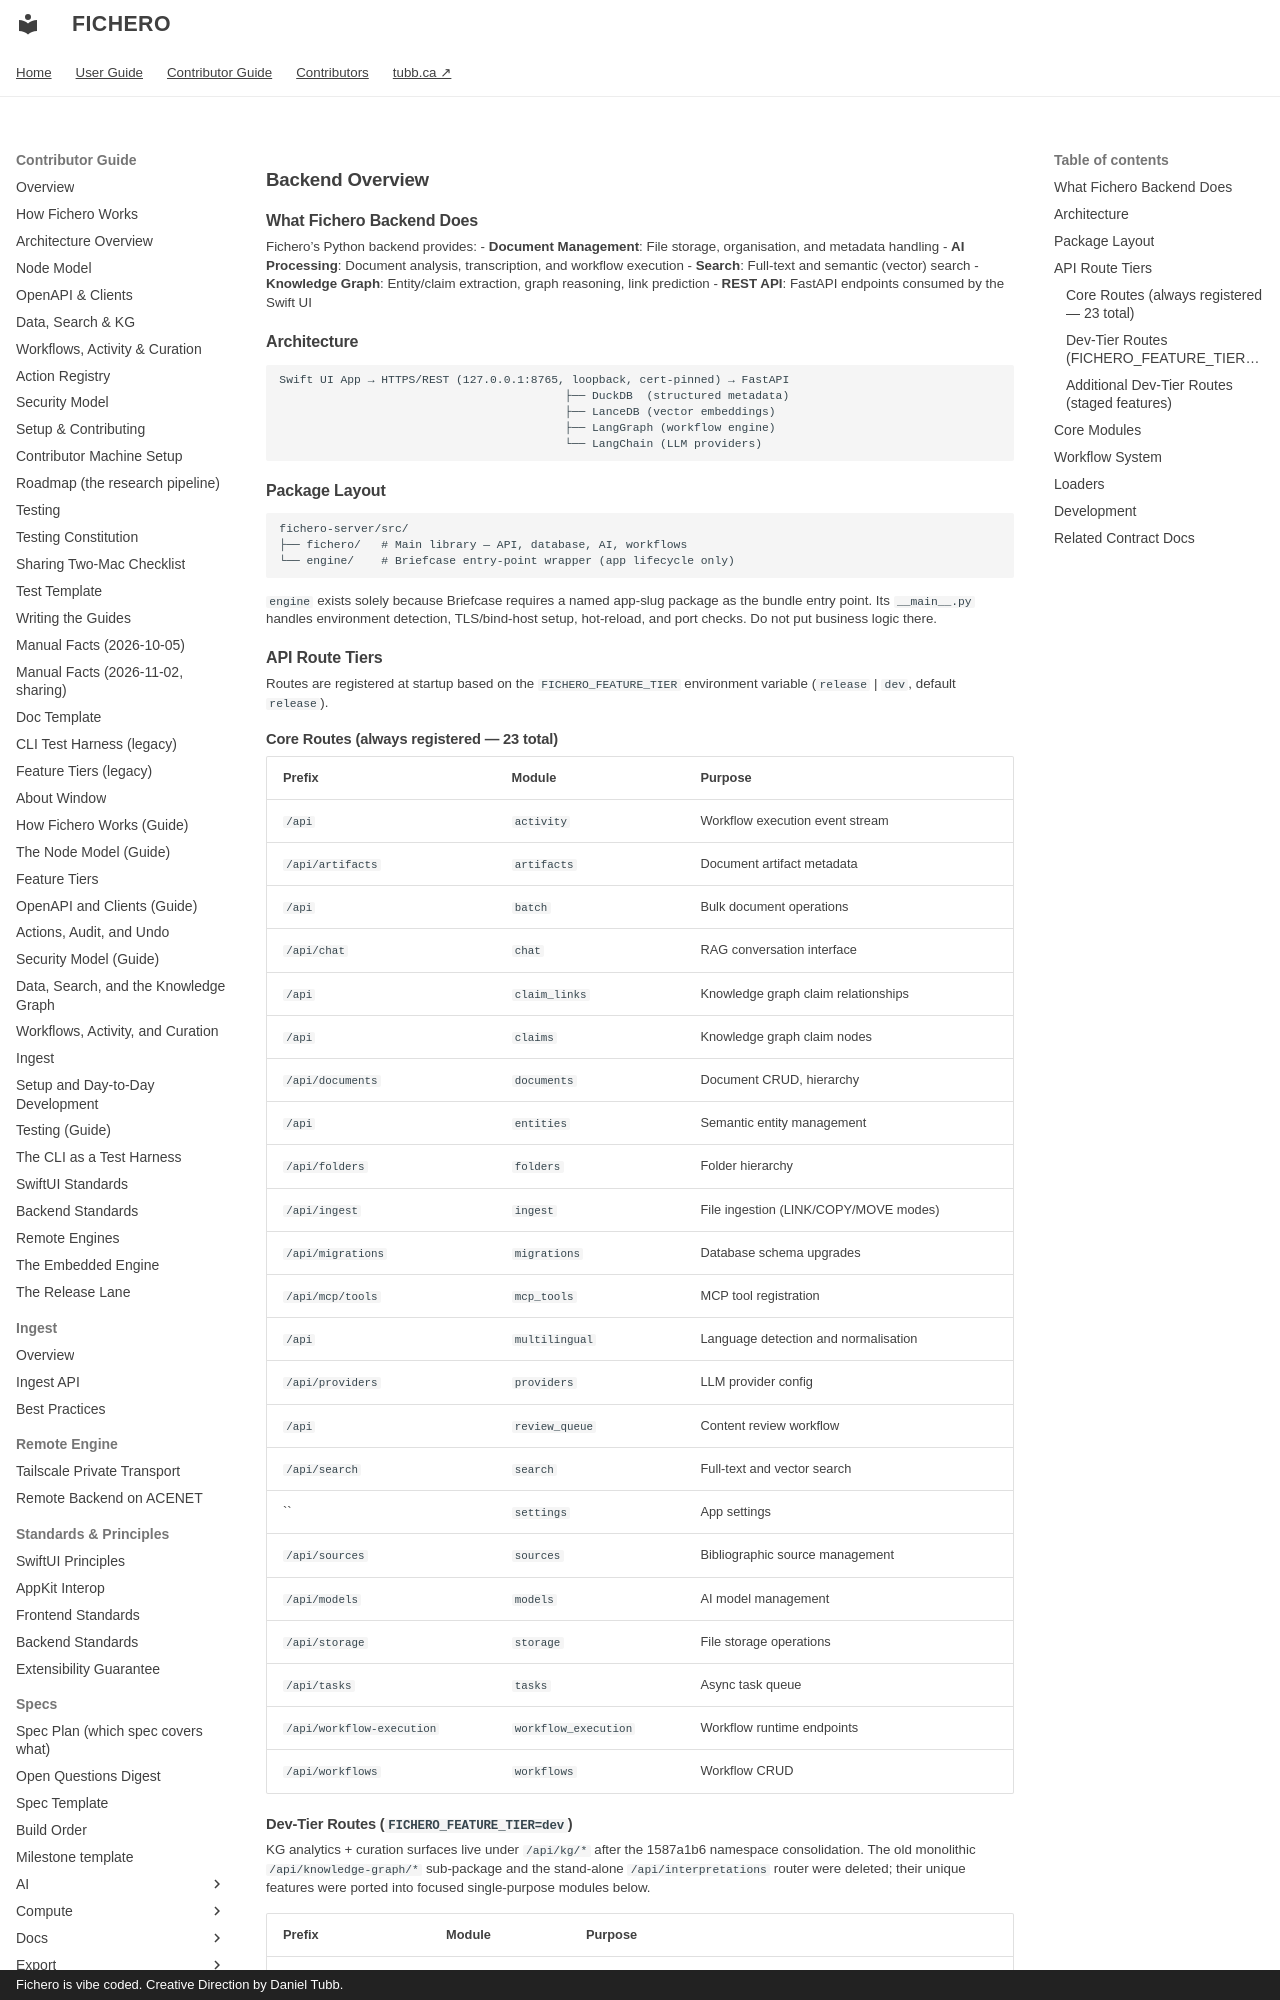

repository: dtubb/fichero · page: contributor_manual/architecture/fichero-server/overview/index.html · generator: mkdocs · copyright: Fichero is vibe coded. Creative Direction by Daniel Tubb.

<!-- Verified against fichero-server/src (2026-07-18): api/main.py, workflows/, loaders/, engine/. -->

# Backend Overview

## What Fichero Backend Does

Fichero's Python backend provides:
- **Document Management**: File storage, organisation, and metadata handling
- **AI Processing**: Document analysis, transcription, and workflow execution
- **Search**: Full-text and semantic (vector) search
- **Knowledge Graph**: Entity/claim extraction, graph reasoning, link prediction
- **REST API**: FastAPI endpoints consumed by the Swift UI

## Architecture

```
Swift UI App → HTTPS/REST (127.0.0.1:8765, loopback, cert-pinned) → FastAPI
                                          ├── DuckDB  (structured metadata)
                                          ├── LanceDB (vector embeddings)
                                          ├── LangGraph (workflow engine)
                                          └── LangChain (LLM providers)
```

## Package Layout

```
fichero-server/src/
├── fichero/   # Main library — API, database, AI, workflows
└── engine/    # Briefcase entry-point wrapper (app lifecycle only)
```

`engine` exists solely because Briefcase requires a named app-slug package as the bundle entry point. Its `__main__.py` handles environment detection, TLS/bind-host setup, hot-reload, and port checks. Do not put business logic there.

## API Route Tiers

Routes are registered at startup based on the `FICHERO_FEATURE_TIER` environment variable (`release` | `dev`, default `release`).

### Core Routes (always registered — 23 total)

| Prefix | Module | Purpose |
|---|---|---|
| `/api` | `activity` | Workflow execution event stream |
| `/api/artifacts` | `artifacts` | Document artifact metadata |
| `/api` | `batch` | Bulk document operations |
| `/api/chat` | `chat` | RAG conversation interface |
| `/api` | `claim_links` | Knowledge graph claim relationships |
| `/api` | `claims` | Knowledge graph claim nodes |
| `/api/documents` | `documents` | Document CRUD, hierarchy |
| `/api` | `entities` | Semantic entity management |
| `/api/folders` | `folders` | Folder hierarchy |
| `/api/ingest` | `ingest` | File ingestion (LINK/COPY/MOVE modes) |
| `/api/migrations` | `migrations` | Database schema upgrades |
| `/api/mcp/tools` | `mcp_tools` | MCP tool registration |
| `/api` | `multilingual` | Language detection and normalisation |
| `/api/providers` | `providers` | LLM provider config |
| `/api` | `review_queue` | Content review workflow |
| `/api/search` | `search` | Full-text and vector search |
| `` | `settings` | App settings |
| `/api/sources` | `sources` | Bibliographic source management |
| `/api/models` | `models` | AI model management |
| `/api/storage` | `storage` | File storage operations |
| `/api/tasks` | `tasks` | Async task queue |
| `/api/workflow-execution` | `workflow_execution` | Workflow runtime endpoints |
| `/api/workflows` | `workflows` | Workflow CRUD |
